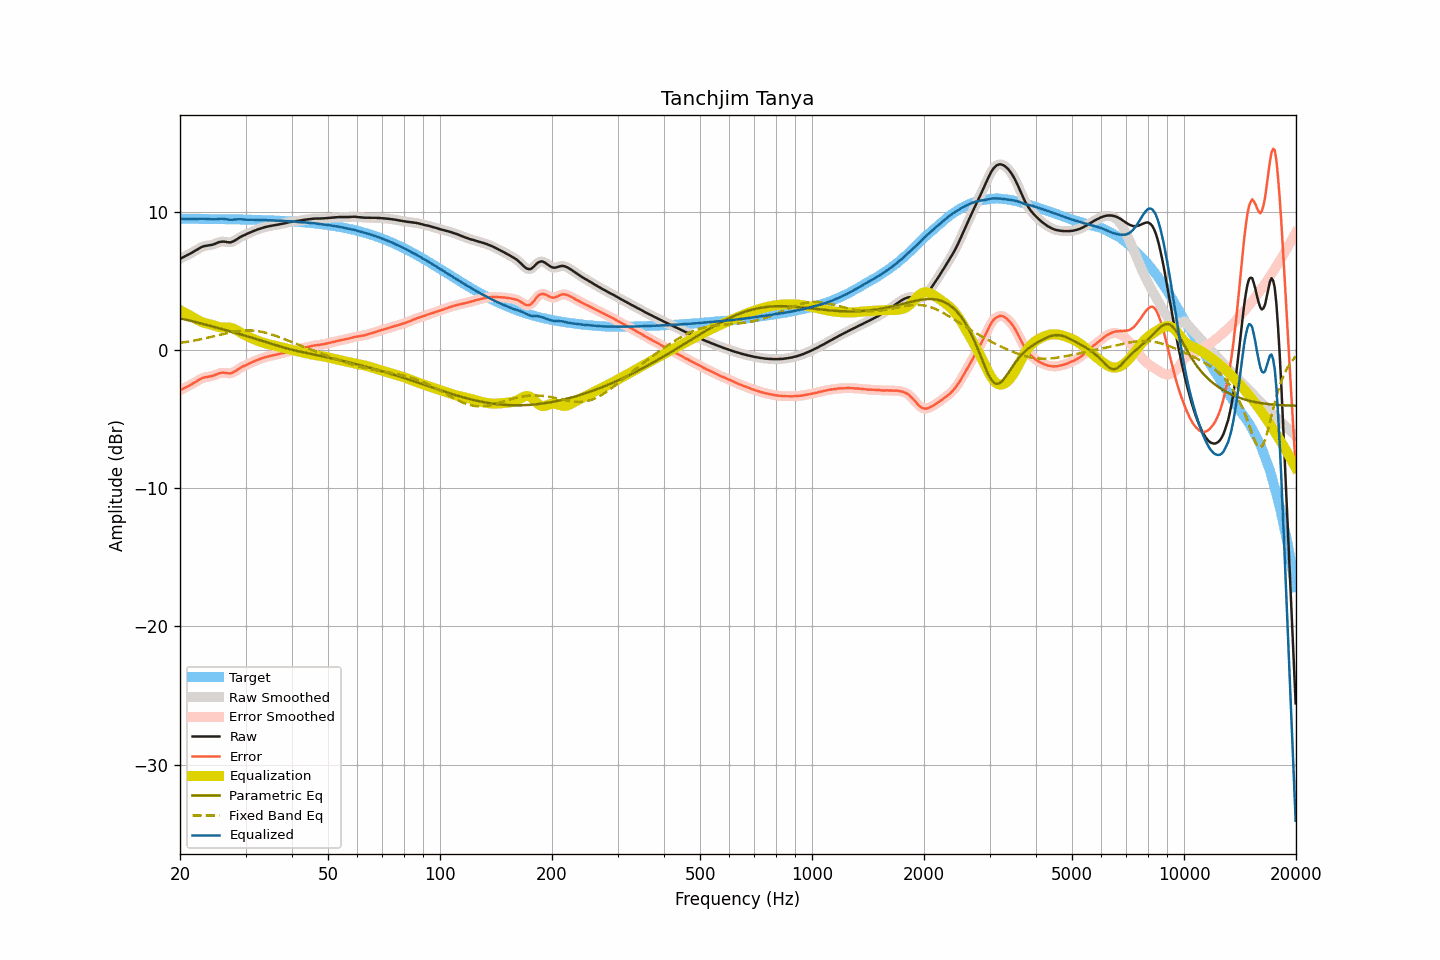

Source data for this figure (header and first rows):
frequency, raw, smoothed, error, error_smoothed, equalization, parametric_eq, fixed_band_eq, equalized_raw, equalized_smoothed, target
20.00, 6.62, 6.62, -2.90, -2.90, 2.90, 2.32, 0.53, 9.52, 9.52, 9.52
20.20, 6.68, 6.68, -2.84, -2.84, 2.84, 2.29, 0.55, 9.52, 9.52, 9.52
20.40, 6.74, 6.74, -2.78, -2.78, 2.78, 2.27, 0.57, 9.52, 9.52, 9.52
20.61, 6.80, 6.80, -2.72, -2.72, 2.72, 2.24, 0.59, 9.52, 9.52, 9.52
20.81, 6.86, 6.86, -2.66, -2.66, 2.66, 2.21, 0.61, 9.52, 9.52, 9.52
21.02, 6.92, 6.92, -2.60, -2.60, 2.59, 2.18, 0.63, 9.52, 9.51, 9.52
21.23, 6.98, 6.98, -2.54, -2.54, 2.53, 2.15, 0.65, 9.51, 9.51, 9.52
21.44, 7.04, 7.04, -2.48, -2.47, 2.47, 2.12, 0.67, 9.51, 9.51, 9.52
21.66, 7.11, 7.11, -2.41, -2.41, 2.40, 2.09, 0.69, 9.51, 9.51, 9.52
21.87, 7.18, 7.18, -2.33, -2.33, 2.33, 2.06, 0.71, 9.51, 9.51, 9.52
22.09, 7.25, 7.25, -2.26, -2.26, 2.26, 2.03, 0.73, 9.51, 9.51, 9.51
22.31, 7.32, 7.32, -2.19, -2.19, 2.19, 2.01, 0.75, 9.51, 9.51, 9.51
22.54, 7.38, 7.39, -2.13, -2.13, 2.13, 1.98, 0.78, 9.51, 9.52, 9.51
22.76, 7.45, 7.45, -2.06, -2.06, 2.08, 1.95, 0.80, 9.53, 9.52, 9.51
22.99, 7.50, 7.50, -2.01, -2.01, 2.03, 1.92, 0.83, 9.53, 9.53, 9.51
23.22, 7.54, 7.54, -1.97, -1.97, 1.99, 1.89, 0.85, 9.53, 9.53, 9.51
23.45, 7.56, 7.56, -1.95, -1.95, 1.95, 1.85, 0.88, 9.52, 9.52, 9.51
23.69, 7.58, 7.58, -1.93, -1.92, 1.93, 1.82, 0.91, 9.51, 9.51, 9.51
23.92, 7.60, 7.60, -1.91, -1.91, 1.90, 1.79, 0.93, 9.50, 9.50, 9.51
24.16, 7.62, 7.62, -1.88, -1.89, 1.87, 1.76, 0.96, 9.49, 9.49, 9.51
24.40, 7.64, 7.65, -1.86, -1.86, 1.84, 1.73, 0.99, 9.48, 9.48, 9.50
24.65, 7.68, 7.68, -1.82, -1.82, 1.80, 1.70, 1.01, 9.48, 9.48, 9.50
24.89, 7.72, 7.72, -1.78, -1.78, 1.77, 1.67, 1.04, 9.49, 9.49, 9.50
25.14, 7.77, 7.77, -1.73, -1.73, 1.73, 1.64, 1.07, 9.50, 9.50, 9.50
25.39, 7.82, 7.82, -1.68, -1.68, 1.70, 1.61, 1.10, 9.52, 9.51, 9.50
25.65, 7.85, 7.85, -1.65, -1.65, 1.67, 1.57, 1.13, 9.52, 9.52, 9.50
25.91, 7.87, 7.87, -1.63, -1.63, 1.66, 1.54, 1.15, 9.53, 9.52, 9.50
26.16, 7.87, 7.87, -1.62, -1.62, 1.65, 1.51, 1.18, 9.52, 9.52, 9.49
26.43, 7.86, 7.86, -1.63, -1.63, 1.65, 1.48, 1.21, 9.51, 9.51, 9.49
26.69, 7.84, 7.84, -1.65, -1.65, 1.65, 1.44, 1.24, 9.49, 9.49, 9.49
26.96, 7.82, 7.82, -1.67, -1.67, 1.65, 1.41, 1.26, 9.47, 9.47, 9.49
27.23, 7.81, 7.82, -1.68, -1.67, 1.64, 1.38, 1.28, 9.45, 9.46, 9.49
27.50, 7.83, 7.84, -1.65, -1.65, 1.62, 1.35, 1.31, 9.45, 9.45, 9.49
27.77, 7.88, 7.88, -1.60, -1.60, 1.58, 1.31, 1.33, 9.46, 9.46, 9.48
28.05, 7.94, 7.94, -1.54, -1.54, 1.53, 1.28, 1.35, 9.47, 9.47, 9.48
28.33, 8.01, 8.01, -1.47, -1.47, 1.47, 1.25, 1.37, 9.48, 9.48, 9.48
28.62, 8.09, 8.09, -1.39, -1.39, 1.40, 1.21, 1.39, 9.49, 9.49, 9.48
28.90, 8.16, 8.16, -1.31, -1.31, 1.33, 1.18, 1.40, 9.49, 9.49, 9.47
29.19, 8.23, 8.23, -1.24, -1.24, 1.26, 1.14, 1.41, 9.49, 9.49, 9.47
29.48, 8.29, 8.29, -1.18, -1.18, 1.19, 1.11, 1.42, 9.48, 9.48, 9.47
29.78, 8.34, 8.34, -1.13, -1.13, 1.13, 1.08, 1.43, 9.47, 9.47, 9.47
30.08, 8.39, 8.39, -1.07, -1.07, 1.07, 1.04, 1.44, 9.46, 9.46, 9.46
30.38, 8.45, 8.45, -1.01, -1.02, 1.01, 1.01, 1.44, 9.46, 9.46, 9.46
30.68, 8.50, 8.50, -0.96, -0.96, 0.96, 0.97, 1.44, 9.46, 9.46, 9.46
30.99, 8.55, 8.55, -0.91, -0.90, 0.90, 0.94, 1.44, 9.45, 9.46, 9.46
31.30, 8.60, 8.60, -0.85, -0.85, 0.85, 0.90, 1.43, 9.45, 9.45, 9.45
31.61, 8.65, 8.65, -0.80, -0.80, 0.80, 0.87, 1.42, 9.45, 9.45, 9.45
31.93, 8.69, 8.69, -0.76, -0.75, 0.75, 0.83, 1.41, 9.44, 9.45, 9.45
32.24, 8.74, 8.74, -0.70, -0.70, 0.71, 0.79, 1.39, 9.45, 9.44, 9.44
32.57, 8.78, 8.78, -0.66, -0.66, 0.66, 0.76, 1.38, 9.44, 9.44, 9.44
32.89, 8.82, 8.82, -0.62, -0.62, 0.62, 0.72, 1.36, 9.44, 9.44, 9.44
33.22, 8.85, 8.85, -0.58, -0.58, 0.58, 0.68, 1.33, 9.43, 9.43, 9.43
33.55, 8.89, 8.89, -0.54, -0.54, 0.54, 0.65, 1.31, 9.43, 9.43, 9.43
33.89, 8.92, 8.92, -0.50, -0.50, 0.51, 0.61, 1.28, 9.43, 9.43, 9.42
34.23, 8.95, 8.95, -0.47, -0.47, 0.47, 0.57, 1.25, 9.42, 9.42, 9.42
34.57, 8.97, 8.97, -0.45, -0.44, 0.44, 0.54, 1.21, 9.41, 9.42, 9.42
34.92, 9.00, 9.00, -0.41, -0.41, 0.41, 0.50, 1.18, 9.41, 9.41, 9.41
35.27, 9.02, 9.02, -0.39, -0.39, 0.39, 0.46, 1.14, 9.41, 9.41, 9.41
35.62, 9.04, 9.04, -0.36, -0.36, 0.36, 0.43, 1.11, 9.40, 9.40, 9.40
35.97, 9.06, 9.06, -0.34, -0.34, 0.34, 0.39, 1.07, 9.40, 9.40, 9.40
... 635 more rows
